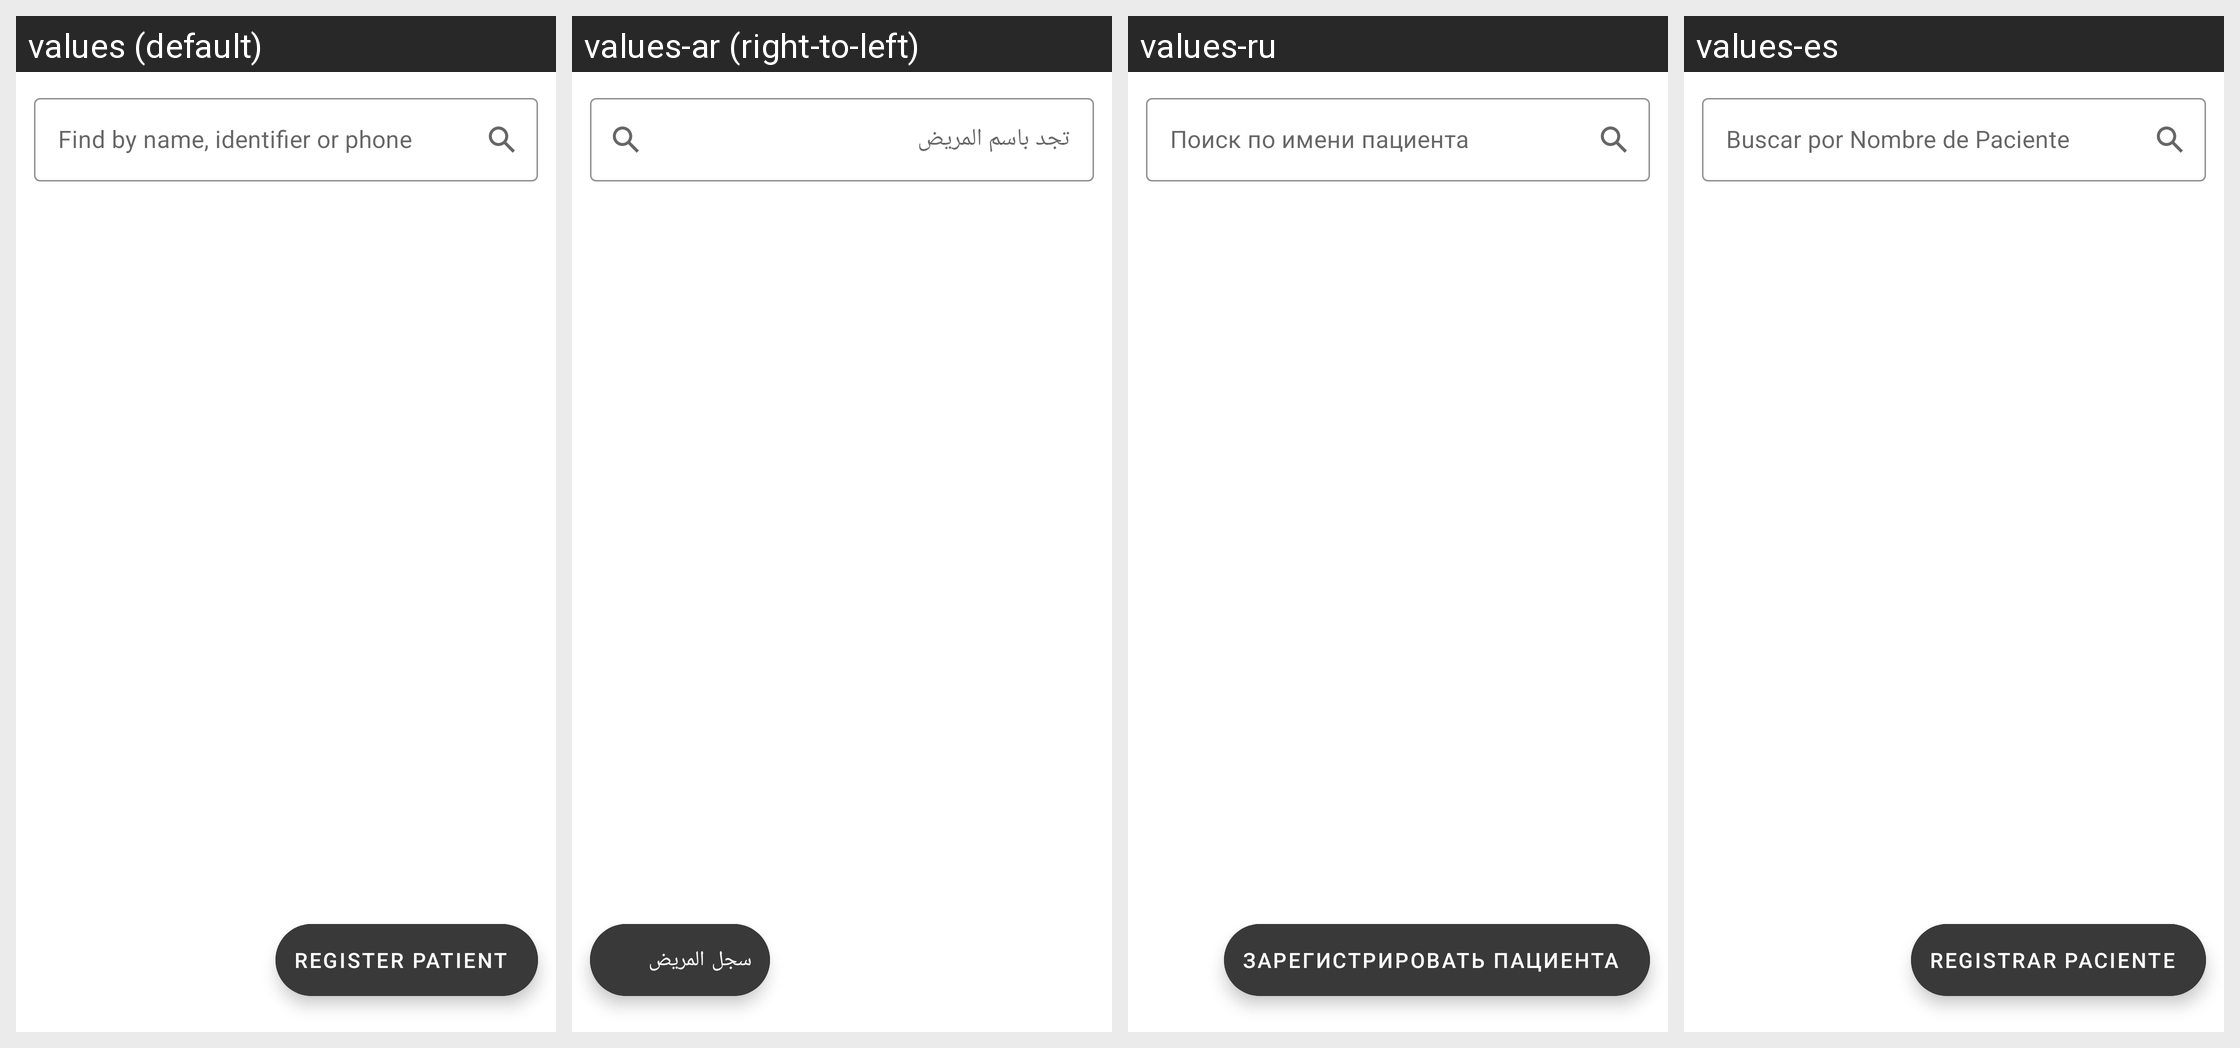

For this localized Android screen grid, give each drawn string resource with its value in every locale shown.
Android screen res/layout/fragment_patient_list.xml rendered under 4 locales, left to right: values (default), values-ar (right-to-left), values-ru, values-es. Device: Nexus 5 (rendered at 1080×1920; each locale shown at half size, 540×960, under a caption strip naming it); theme Theme.MaterialComponents.DayNight.NoActionBar.
Other locales in the repository, not shown: values-fr.
Strings drawn on this screen, with the default value and each locale's value (text and hints the layout hard-codes, and strings that could not be matched under every locale, appear in the picture but are not listed):

query_hint_patient_search
  values: Find by name, identifier or phone
  values-ar: تجد باسم المريض
  values-ru: Поиск по имени пациента
  values-es: Buscar por Nombre de Paciente

register_patient
  values: Register Patient
  values-ar: سجل المريض
  values-ru: Зарегистрировать пациента
  values-es: Registrar Paciente
